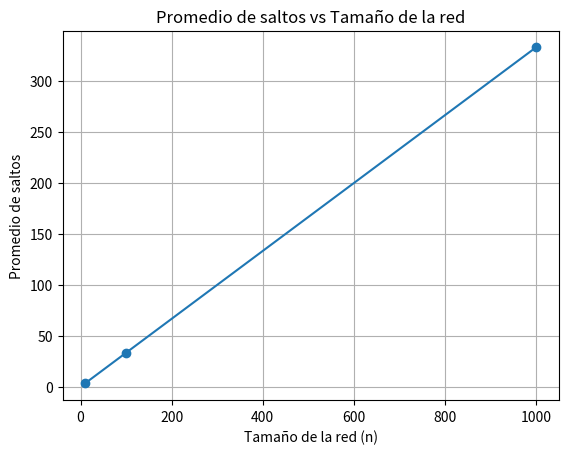
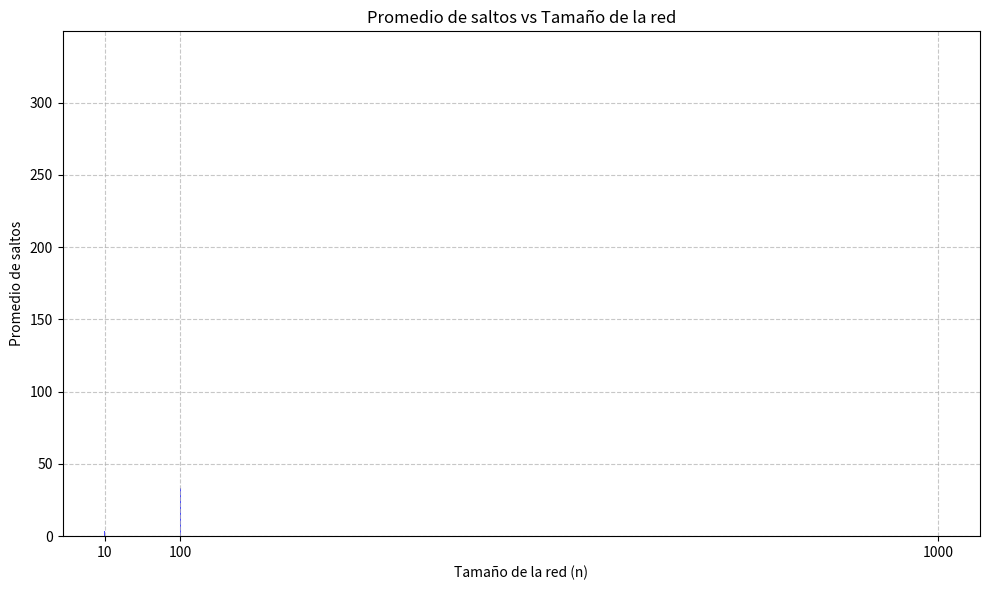

The script that saved these images, in order:
import random # importar librería random para la generación de valores aleatorios
from fractions import Fraction # importar librería Fraction para el manejo de fracciones
import matplotlib.pyplot as plt # importar librería matplotlib para la generación de gráficas

num_experimentos = 50000 # número de experimentos a realizar, recomendable mayor a 1000
def calcular_saltos_promedio(n, num_experimentos): # función para calcular el promedio de saltos promedio
    total_saltos = 0
    for _ in range(num_experimentos):
        # Seleccionar dos nodos diferentes A y B
        (A, B)= random.sample(range(n), 2) # se seleccionan dos nodos aleatorios diferentes

        # Calcular la distancia (número de saltos) entre A y B
        saltos = abs(A - B) # se calcula como el valor absoluto de la diferencia entre A y B
        
        # Sumar al total de saltos
        total_saltos += saltos
    
    # Calcular el promedio de saltos
    promedio_saltos = total_saltos / num_experimentos # obtener el promedio como número real
    prom_frac=Fraction(total_saltos, num_experimentos) # obtener el promedio en forma de fracción
    return promedio_saltos, prom_frac

# Tamaños de red a simular
tamanos_red = [10, 100, 1000] # 10 pequeño - 100 mediano - 1000 grande

# Listas para almacenar los resultados
promedios = []
tamanos = []

# Realizar la simulación para cada tamaño de red
for n in tamanos_red:
    promedio = calcular_saltos_promedio(n, num_experimentos)
    print(f"\nPara una red de {n} nodos, el promedio de saltos es: {promedio[0]} o {promedio[1]}")
    promedios.append(promedio[0])
    tamanos.append(n)

    #print(F"Promedio teórico: {(n+1)/3}")

# Grafica
# Graficar los resultados
#De linea
plt.plot(tamanos, promedios, marker='o')
plt.xlabel('Tamaño de la red (n)')
plt.ylabel('Promedio de saltos')
plt.title('Promedio de saltos vs Tamaño de la red')
plt.grid(True)
plt.show()

# De barras
plt.figure(figsize=(10, 6)) # Ajustar el tamaño de la figura
plt.bar(tamanos, promedios, color='b', alpha=0.7)
plt.xlabel('Tamaño de la red (n)')
plt.ylabel('Promedio de saltos')
plt.title('Promedio de saltos vs Tamaño de la red')
plt.xticks(tamanos) # Asegurarse de que todos los tamaños de red estén en el eje x
plt.grid(True, linestyle='--', alpha=0.7) # Mejorar la visualización de la cuadrícula
plt.tight_layout() # Ajustar el layout para que todo se vea bien
plt.show()